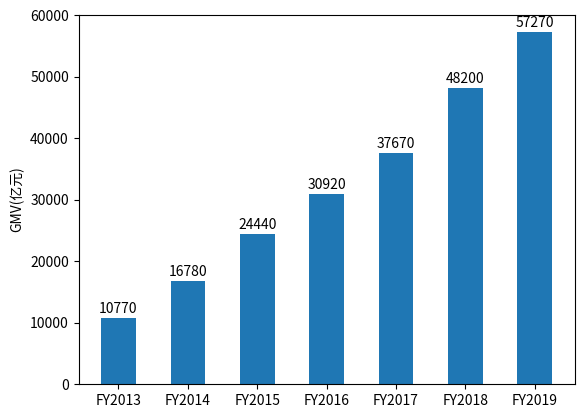

Python code for this plot:
import numpy as np
import matplotlib.pyplot as plt
x = np.arange(1, 8)
y = np.array([10770, 16780, 24440, 30920, 37670, 48200, 57270])
# 绘制柱形图
bar_rects = plt.bar(x, y, tick_label=['FY2013', 'FY2014', 'FY2015', 'FY2016',
                          'FY2017', 'FY2018', 'FY2019'], width=0.5)

def autolabel(rects):
    """在每个矩形条的上方添加文本标签，以显示其高度"""
    for rect in rects:
        height = rect.get_height()  # 获取每个矩形条的高度
        plt.text(rect.get_x() + rect.get_width() / 2,
                 height + 300,
                 s='{}'.format(height),
                 ha='center', va='bottom')


autolabel(bar_rects)
plt.ylabel('GMV(亿元)')

plt.show()
